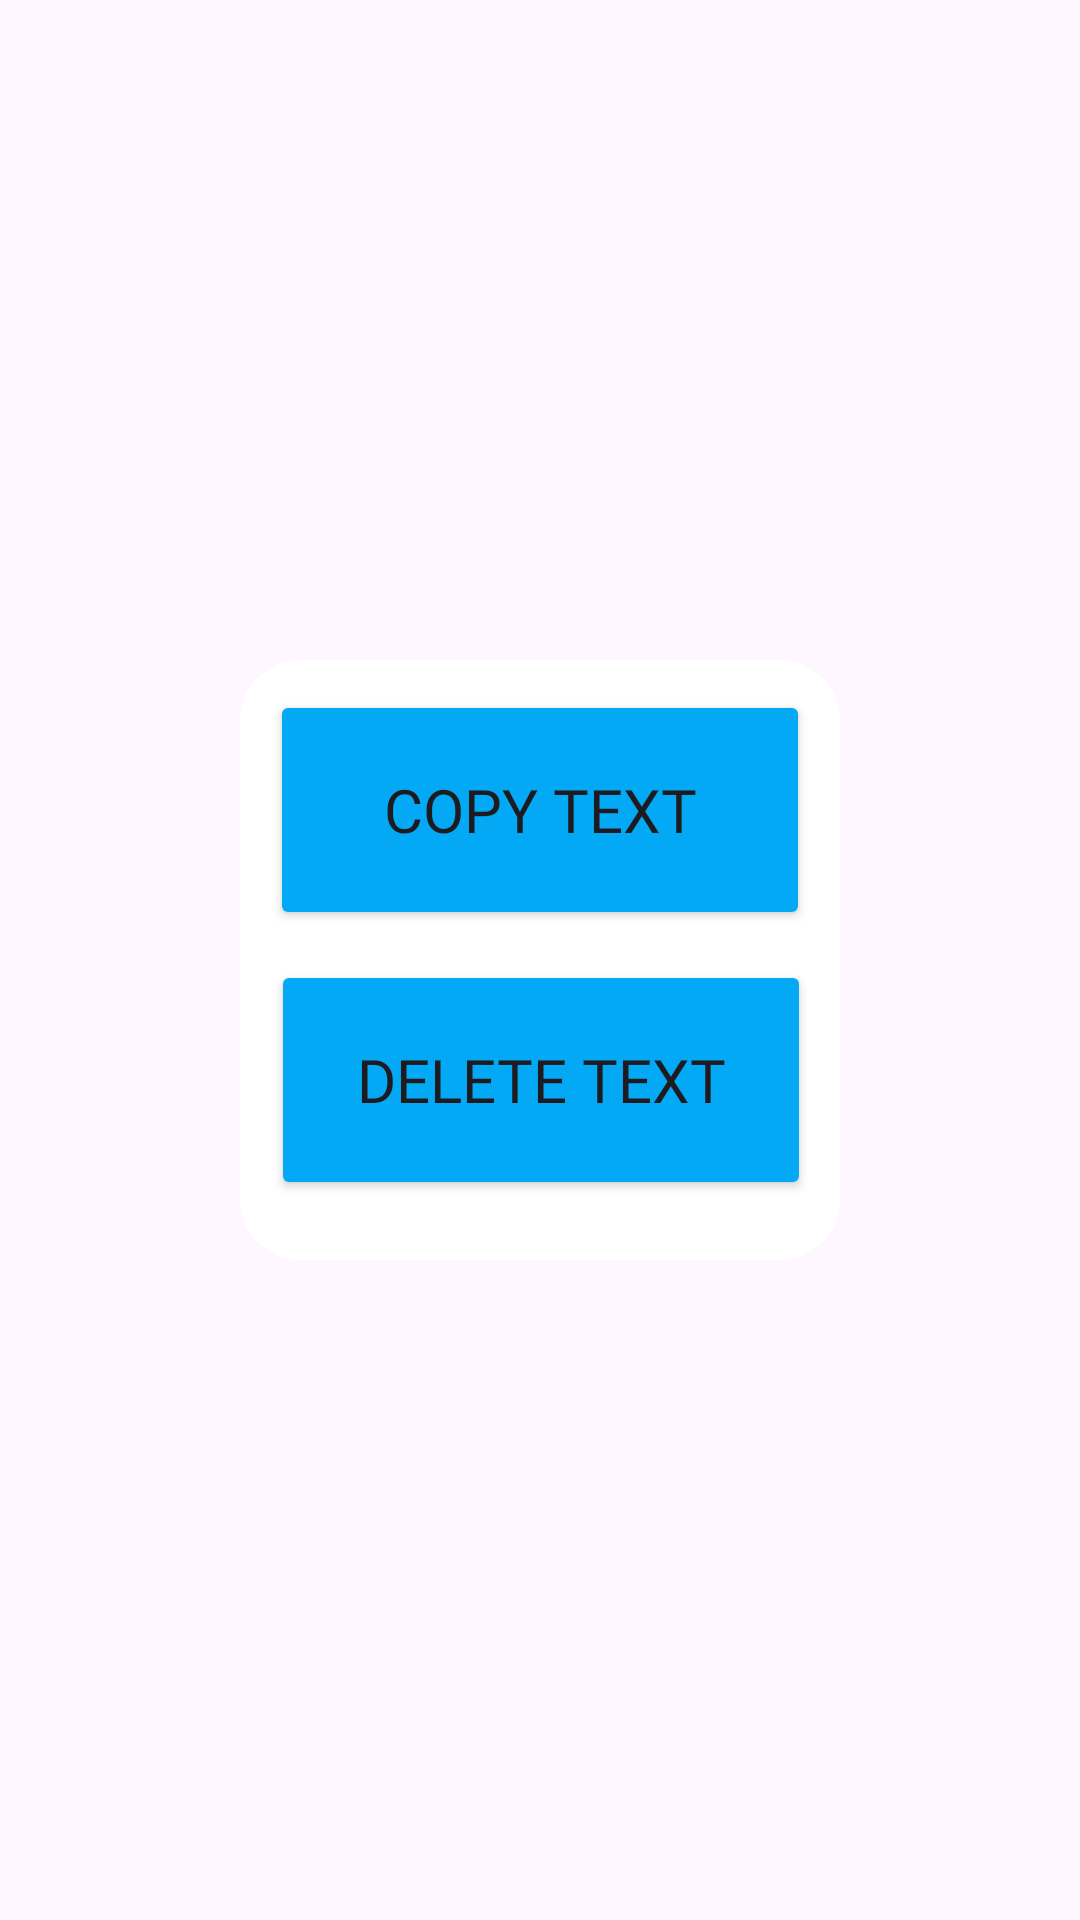

This screen was rendered from an Android layout file. Write that file and the resources it references.
<!-- AndroidManifest.xml: application theme Theme.YourUltimateAssistant -->
<!-- res/layout/history_copy.xml -->
<?xml version="1.0" encoding="utf-8"?>
<androidx.constraintlayout.widget.ConstraintLayout xmlns:android="http://schemas.android.com/apk/res/android"
    xmlns:app="http://schemas.android.com/apk/res-auto"
    xmlns:tools="http://schemas.android.com/tools"
    android:layout_width="match_parent"
    android:layout_height="match_parent"
    >


    <LinearLayout
        android:layout_width="200dp"
        android:layout_height="200dp"
        android:background="@drawable/popup_round"
        android:backgroundTint="#FFFFFF"
        android:orientation="horizontal"
        app:layout_constraintBottom_toBottomOf="parent"
        app:layout_constraintEnd_toEndOf="parent"
        app:layout_constraintStart_toStartOf="parent"
        app:layout_constraintTop_toTopOf="parent">

        <Button
            android:id="@+id/copyBtn"
            android:layout_width="180dp"
            android:layout_height="80dp"
            android:layout_marginStart="10dp"
            android:layout_marginTop="10dp"
            android:layout_marginEnd="10dp"
            android:fontFamily="@font/archivo_black"
            android:text="Copy Text"
            android:textSize="20dp"
            android:backgroundTint="#03A9F4"/>

        <Button
            android:id="@+id/deleteBtn"
            android:layout_width="180dp"
            android:layout_height="80dp"
            android:layout_marginStart="-190dp"
            android:layout_marginTop="100dp"
            android:layout_marginBottom="20dp"
            android:fontFamily="@font/archivo_black"
            android:text="delete Text"
            android:textSize="20dp"
            android:backgroundTint="#03A9F4"/>

    </LinearLayout>
</androidx.constraintlayout.widget.ConstraintLayout>
<!-- resources referenced by this layout -->
<resources>
  <!-- drawable popup_round (drawable) -->
  <?xml version="1.0" encoding="utf-8"?>
  <shape xmlns:android="http://schemas.android.com/apk/res/android"
      android:shape="rectangle">
  
      <solid android:color="#1D37C8"></solid>
      <corners android:radius="20dp"></corners>
  </shape>
  <style name="Theme.YourUltimateAssistant" parent="Base.YourUltimateAssistant" />
  <style name="Base.YourUltimateAssistant" parent="Theme.Material3.DayNight.NoActionBar">
          
          
      </style>
</resources>
